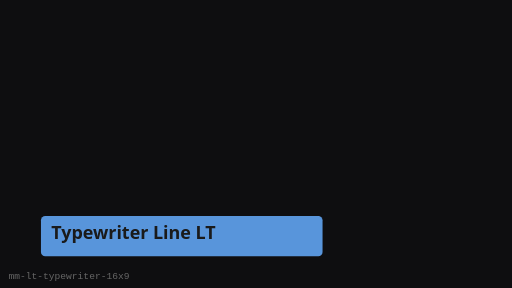
t = 0.00 s
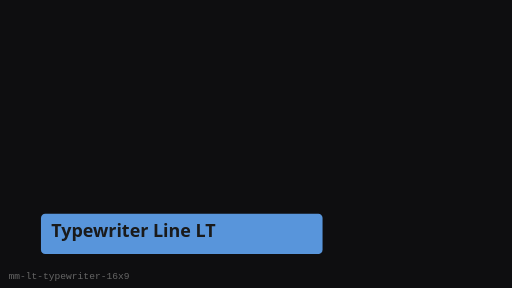
t = 0.25 s
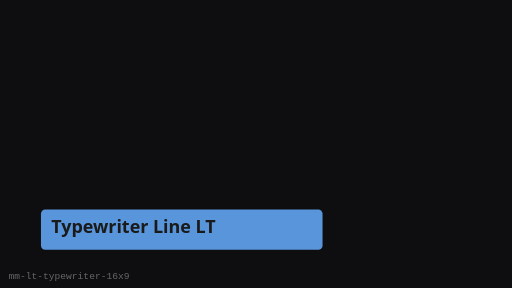
t = 0.75 s
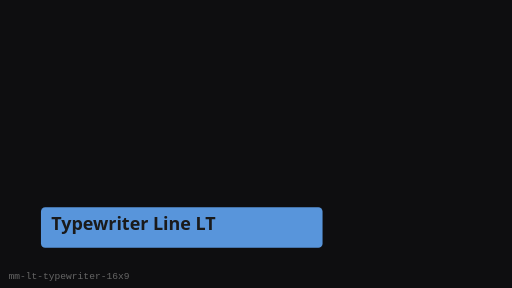
t = 1.00 s
t = 1.25 s: frame unchanged from t = 0.75 s, image omitted
t = 1.75 s: frame unchanged from t = 0.25 s, image omitted

The animated SVG that drew these frames (rendered in a browser with its animation timeline set to each time). Animation: 1 SMIL element (animateTransform=1); one cycle of 2.00 s, repeats indefinitely.

<?xml version="1.0" encoding="UTF-8"?>
<svg xmlns="http://www.w3.org/2000/svg" width="480" height="270" viewBox="0 0 480 270" role="img" aria-label="Typewriter Line LT (16:9)">
  <rect width="480" height="270" fill="#0E0E10"/>
  <g><animateTransform attributeName="transform" type="translate" values="0 8;0 0;0 8" dur="2s" repeatCount="indefinite"/>
      <rect x="38.4" y="194.4" width="264" height="37.800000000000004" rx="4" fill="#5C9CE6" opacity="0.95"/>
      <text x="48" y="216" fill="#1A1A1A" font-family="Segoe UI, sans-serif" font-size="16.8" font-weight="600">Typewriter Line LT</text>
    </g>
  <text x="8" y="262" fill="#666" font-size="9" font-family="monospace">mm-lt-typewriter-16x9</text>
</svg>
